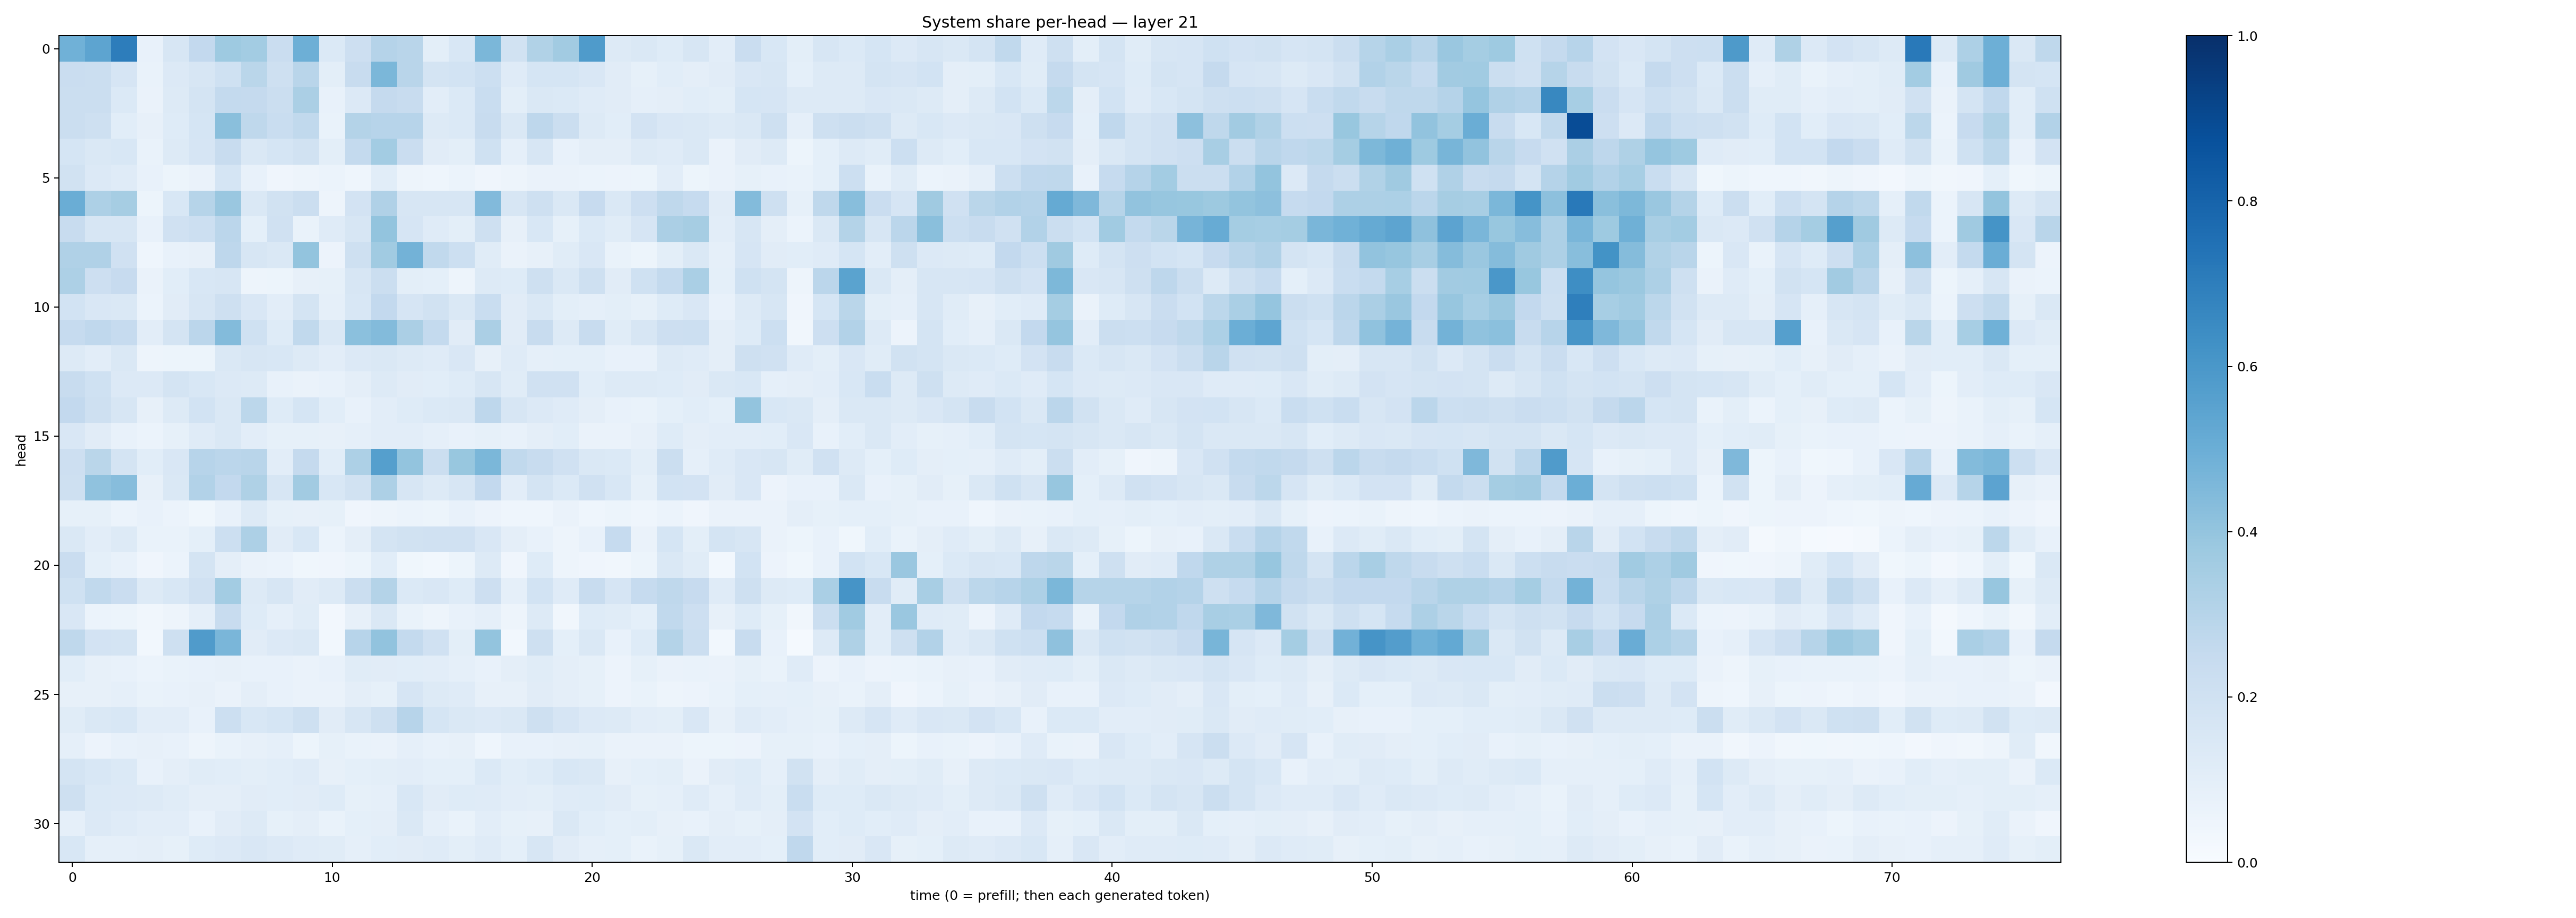

The table this chart was drawn from, first rows:
0.4868588, 0.5413321, 0.70162314, 0.076487035, 0.15988095, 0.26157865, 0.37192735, 0.35808867, 0.22721918, 0.49411216, 0.1384308, 0.21269484, 0.30217654, 0.29198927, 0.10094866, 0.15306933, 0.45995227, 0.1898736, 0.31612152, 0.36287656, 0.58457273, 0.12760203, 0.14819568, 0.12467196
0.2294, 0.222, 0.1669, 0.06711, 0.1332, 0.1613, 0.2027, 0.2878, 0.2048, 0.2923, 0.09884, 0.2358, 0.46, 0.2898, 0.1797, 0.186, 0.215, 0.1179, 0.1714, 0.1692, 0.1498, 0.1123, 0.08552, 0.1058
0.2218, 0.2207, 0.138, 0.06336, 0.1283, 0.1755, 0.2574, 0.2511, 0.223, 0.3353, 0.07697, 0.1351, 0.2511, 0.2359, 0.1047, 0.1386, 0.2326, 0.09787, 0.1438, 0.1402, 0.1198, 0.1102, 0.08742, 0.0966
0.2248, 0.2035, 0.109, 0.08053, 0.1243, 0.1698, 0.4232, 0.2715, 0.2343, 0.2647, 0.06653, 0.3059, 0.2959, 0.2936, 0.1308, 0.1378, 0.241, 0.1455, 0.2735, 0.2213, 0.1296, 0.1063, 0.1832, 0.152
0.1698, 0.1442, 0.1537, 0.06956, 0.1252, 0.1678, 0.237, 0.1449, 0.169, 0.1883, 0.1004, 0.2561, 0.3561, 0.2289, 0.1114, 0.09828, 0.203, 0.08654, 0.1611, 0.07628, 0.09601, 0.09602, 0.1294, 0.1177
0.1902, 0.1359, 0.121, 0.07199, 0.05082, 0.06342, 0.1691, 0.07309, 0.04121, 0.04864, 0.05996, 0.04427, 0.1091, 0.04722, 0.04651, 0.06204, 0.0407, 0.05009, 0.06552, 0.06366, 0.06188, 0.05591, 0.0515, 0.1027
0.5034, 0.3251, 0.3483, 0.05109, 0.1552, 0.2985, 0.3867, 0.142, 0.1891, 0.219, 0.04968, 0.1811, 0.3179, 0.1569, 0.1607, 0.1597, 0.4421, 0.1574, 0.2072, 0.1467, 0.243, 0.1414, 0.2147, 0.2696
0.2354, 0.1633, 0.1633, 0.07347, 0.1973, 0.2174, 0.2823, 0.09256, 0.1988, 0.06878, 0.1183, 0.1596, 0.4003, 0.1665, 0.1178, 0.09814, 0.2079, 0.07956, 0.1562, 0.08288, 0.1405, 0.1168, 0.1654, 0.3322
0.3197, 0.3202, 0.1985, 0.04455, 0.07497, 0.07837, 0.2766, 0.1619, 0.1419, 0.3998, 0.05682, 0.21, 0.3661, 0.4783, 0.2643, 0.2172, 0.1159, 0.0656, 0.0794, 0.1171, 0.1508, 0.06645, 0.05293, 0.1005
0.328, 0.2138, 0.2446, 0.06611, 0.1072, 0.1532, 0.1586, 0.04984, 0.05236, 0.07962, 0.08396, 0.1572, 0.2225, 0.1002, 0.09183, 0.04691, 0.1322, 0.1235, 0.2098, 0.1484, 0.206, 0.11, 0.2, 0.2542
0.1855, 0.1502, 0.1456, 0.06029, 0.1109, 0.1634, 0.2085, 0.1499, 0.1043, 0.1733, 0.08821, 0.1539, 0.2612, 0.166, 0.1888, 0.1454, 0.2343, 0.1111, 0.1475, 0.09786, 0.08958, 0.1006, 0.08557, 0.1221
0.2498, 0.2677, 0.2478, 0.1041, 0.1784, 0.2824, 0.4402, 0.2023, 0.1214, 0.2636, 0.1479, 0.4213, 0.4407, 0.3324, 0.2541, 0.1124, 0.3356, 0.1116, 0.2401, 0.1297, 0.2394, 0.117, 0.1603, 0.2146
0.1259, 0.1018, 0.1461, 0.0485, 0.05142, 0.05467, 0.1466, 0.1626, 0.1527, 0.1305, 0.1041, 0.1366, 0.1415, 0.1271, 0.119, 0.1521, 0.08128, 0.1181, 0.08665, 0.09305, 0.09013, 0.07579, 0.07174, 0.1267
0.2369, 0.2014, 0.1329, 0.1355, 0.1735, 0.1529, 0.1333, 0.132, 0.07603, 0.06509, 0.07546, 0.09646, 0.1259, 0.1119, 0.1076, 0.1237, 0.1585, 0.1134, 0.1984, 0.1976, 0.1078, 0.1253, 0.129, 0.1241
0.2585, 0.205, 0.161, 0.07979, 0.1269, 0.1872, 0.1454, 0.2794, 0.1219, 0.1698, 0.1088, 0.07809, 0.104, 0.1228, 0.1369, 0.142, 0.2741, 0.1617, 0.1334, 0.1173, 0.09518, 0.07753, 0.06922, 0.09003
0.1498, 0.1109, 0.07207, 0.06194, 0.08221, 0.1179, 0.146, 0.1048, 0.08254, 0.08332, 0.07852, 0.08698, 0.1036, 0.1017, 0.08753, 0.07791, 0.08422, 0.07563, 0.09535, 0.1079, 0.06617, 0.06556, 0.08049, 0.1216
0.2142, 0.2884, 0.173, 0.1068, 0.152, 0.2952, 0.2828, 0.2904, 0.1042, 0.2528, 0.1091, 0.3266, 0.5657, 0.3992, 0.2191, 0.3891, 0.4587, 0.2624, 0.2409, 0.1979, 0.1435, 0.1402, 0.09855, 0.2193
0.2074, 0.4073, 0.4331, 0.08193, 0.1469, 0.3118, 0.2603, 0.3222, 0.1582, 0.3615, 0.1547, 0.1904, 0.3262, 0.1636, 0.1266, 0.159, 0.2581, 0.1036, 0.1779, 0.1394, 0.1978, 0.1546, 0.08558, 0.1846
0.08529, 0.08537, 0.06249, 0.07251, 0.05995, 0.03689, 0.07326, 0.1293, 0.08366, 0.07871, 0.08489, 0.04117, 0.05001, 0.06041, 0.05431, 0.07329, 0.05668, 0.04308, 0.04643, 0.06638, 0.04629, 0.05087, 0.04587, 0.06125
0.1459, 0.1039, 0.1251, 0.06883, 0.06648, 0.09292, 0.2155, 0.325, 0.1101, 0.1556, 0.06022, 0.0971, 0.1791, 0.1918, 0.1986, 0.1982, 0.149, 0.09406, 0.07099, 0.04717, 0.07392, 0.2495, 0.06599, 0.1685
0.2273, 0.0906, 0.07617, 0.03943, 0.06204, 0.1732, 0.09612, 0.06441, 0.06121, 0.03825, 0.04198, 0.05443, 0.1081, 0.03695, 0.03057, 0.05281, 0.1315, 0.04163, 0.1238, 0.05016, 0.04038, 0.03392, 0.05113, 0.1411
0.2028, 0.2625, 0.2268, 0.1276, 0.1537, 0.196, 0.3567, 0.1305, 0.1574, 0.1115, 0.1285, 0.2264, 0.3065, 0.1367, 0.1499, 0.1235, 0.2136, 0.08662, 0.1853, 0.1186, 0.2358, 0.1672, 0.2462, 0.2729
0.1509, 0.06064, 0.05119, 0.03238, 0.04707, 0.08597, 0.2406, 0.1226, 0.08701, 0.1164, 0.02503, 0.08048, 0.1428, 0.06789, 0.04967, 0.07048, 0.08632, 0.04951, 0.1324, 0.03489, 0.1237, 0.1155, 0.09042, 0.2642
0.2699, 0.1819, 0.1736, 0.02909, 0.2108, 0.5803, 0.4636, 0.1109, 0.1355, 0.1436, 0.0285, 0.2958, 0.4054, 0.2558, 0.1973, 0.1008, 0.4011, 0.03052, 0.2071, 0.09009, 0.1421, 0.07128, 0.1218, 0.3059
0.1067, 0.08051, 0.0723, 0.06002, 0.06722, 0.07268, 0.07876, 0.07612, 0.07263, 0.06308, 0.07662, 0.1159, 0.1108, 0.1061, 0.1022, 0.08729, 0.07457, 0.09686, 0.117, 0.09493, 0.08372, 0.05791, 0.08225, 0.06327
0.07849, 0.08106, 0.08641, 0.06711, 0.07271, 0.07974, 0.06313, 0.09561, 0.07605, 0.06543, 0.06589, 0.0957, 0.08292, 0.1655, 0.1319, 0.1187, 0.07818, 0.07862, 0.1126, 0.0956, 0.08283, 0.05572, 0.06785, 0.04793
0.1139, 0.1417, 0.1537, 0.1031, 0.1032, 0.07409, 0.215, 0.1535, 0.1711, 0.2037, 0.1117, 0.1596, 0.2035, 0.2963, 0.1718, 0.1451, 0.1336, 0.1469, 0.2086, 0.1646, 0.1358, 0.1277, 0.1016, 0.101
0.08713, 0.05856, 0.07093, 0.07912, 0.07713, 0.04953, 0.06845, 0.08021, 0.08935, 0.05141, 0.08218, 0.06862, 0.06384, 0.08603, 0.07602, 0.07887, 0.04362, 0.07727, 0.07798, 0.082, 0.08247, 0.06351, 0.06361, 0.0651
0.1785, 0.1531, 0.1382, 0.07633, 0.09536, 0.1142, 0.106, 0.1014, 0.1072, 0.1207, 0.07911, 0.09063, 0.0996, 0.1034, 0.09035, 0.09088, 0.1374, 0.1073, 0.1213, 0.1548, 0.1447, 0.07897, 0.09094, 0.09869
0.2096, 0.1393, 0.1362, 0.1289, 0.1152, 0.09438, 0.0971, 0.11, 0.1061, 0.1112, 0.1238, 0.08541, 0.08597, 0.153, 0.1124, 0.1225, 0.1196, 0.1051, 0.09971, 0.1176, 0.1234, 0.1132, 0.08467, 0.08724
0.08715, 0.1337, 0.12, 0.1022, 0.1028, 0.07588, 0.1125, 0.1307, 0.08575, 0.09609, 0.06947, 0.09088, 0.09688, 0.142, 0.08741, 0.06958, 0.1039, 0.08403, 0.08141, 0.1415, 0.1059, 0.09063, 0.09815, 0.07947
0.1554, 0.08667, 0.08754, 0.09555, 0.08528, 0.1212, 0.1356, 0.1517, 0.1342, 0.1184, 0.1152, 0.08933, 0.1063, 0.1103, 0.1173, 0.1007, 0.1187, 0.09165, 0.1563, 0.1098, 0.088, 0.09101, 0.06699, 0.08578
